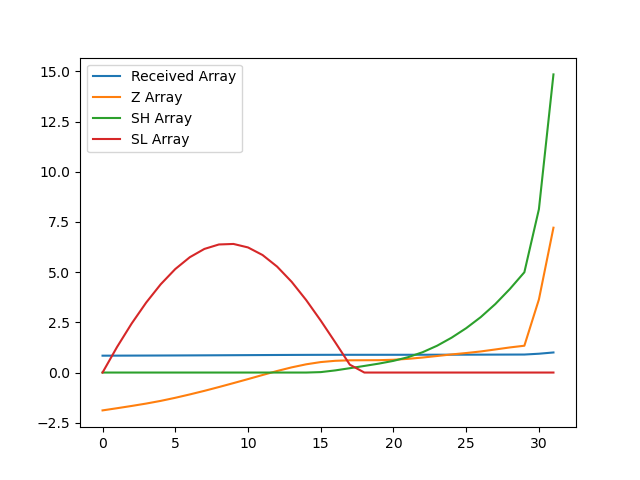

Values plotted in this chart, from the file beside it:
, index, year, val, Received Array, Z Array, SH Array, SL Array
0, 16226, 1990, 10268, 0.8399, -1.886, 0.0, 0.0
1, 16229, 1991, 10292, 0.8419, -1.776, 0.0, 1.276
2, 16232, 1992, 10316, 0.8438, -1.664, 0.0, 2.441
3, 16235, 1993, 10341, 0.8459, -1.545, 0.0, 3.486
4, 16238, 1994, 10370, 0.8483, -1.411, 0.0, 4.397
5, 16241, 1995, 10403, 0.851, -1.258, 0.0, 5.155
6, 16244, 1996, 10439, 0.8539, -1.09, 0.0, 5.745
7, 16247, 1997, 10477, 0.8571, -0.9118, 0.0, 6.156
8, 16250, 1998, 10518, 0.8604, -0.7223, 0.0, 6.379
9, 16253, 1999, 10560, 0.8639, -0.5261, 0.0, 6.405
10, 16256, 2000, 10603, 0.8674, -0.3264, 0.0, 6.231
11, 16259, 2001, 10647, 0.871, -0.1224, 0.0, 5.854
12, 16262, 2002, 10690, 0.8745, 0.07655, 0.0, 5.277
13, 16265, 2003, 10729, 0.8776, 0.2577, 0.0, 4.519
14, 16268, 2004, 10762, 0.8803, 0.41, 0.0, 3.609
15, 16271, 2005, 10786, 0.8823, 0.5217, 0.02165, 2.588
16, 16274, 2006, 10799, 0.8834, 0.585, 0.1066, 1.503
17, 16277, 2007, 10805, 0.8838, 0.6097, 0.2164, 0.393
18, 16280, 2008, 10805, 0.8839, 0.6126, 0.329, 0.0
19, 16283, 2009, 10806, 0.8839, 0.6161, 0.4451, 0.0
20, 16286, 2010, 10810, 0.8843, 0.6367, 0.5819, 0.0
21, 16289, 2011, 10820, 0.8851, 0.6821, 0.764, 0.0
22, 16292, 2012, 10834, 0.8863, 0.7474, 1.011, 0.0
23, 16295, 2013, 10851, 0.8876, 0.8241, 1.336, 0.0
24, 16298, 2014, 10868, 0.889, 0.9023, 1.738, 0.0
25, 16301, 2015, 10882, 0.8902, 0.9718, 2.21, 0.0
26, 16304, 2016, 10899, 0.8916, 1.05, 2.76, 0.0
27, 16307, 2017, 10921, 0.8933, 1.149, 3.409, 0.0
28, 16310, 2018, 10942, 0.8951, 1.251, 4.16, 0.0
29, 16313, 2019, 10961, 0.8966, 1.335, 4.995, 0.0
30, 16316, 2020, 11456, 0.9371, 3.64, 8.135, 0.0
31, 16319, 2021, 12225, 1.0, 7.214, 14.85, 0.0
